Photos from the image-classification dataset "images" in the GitHub repository qasim418/Chocolathon. Its 33 classes are: cocoa shot amaretto, cocoa shot bourbon, cocoa shot chocolate cake, cocoa shot old fashioned, cocoa shot tequila, cocoa shot whiskey, truffle amaretto, truffle bananas foster, truffle brownie batter, truffle caramel apple cider, truffle champagne, truffle cheesecake, truffle confetti cake, truffle cookies and cream, truffle creamsicle, truffle creme brulee, truffle dulce de leche, truffle espresso martini, truffle grey salt caramel, truffle key lime pie, truffle lemon, truffle manhattan, truffle maple cream, truffle peanut butter caramel, truffle pineapple moscato, truffle pistachio, truffle pumpkin spice latte, truffle raspberry, truffle s mores, truffle salted caramel, truffle strawberry shortcake, truffle tea honey, truffle turtle.

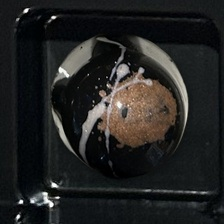
Label: truffle espresso martini

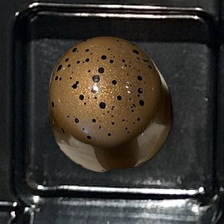
Label: truffle turtle

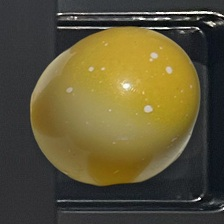
Label: truffle lemon

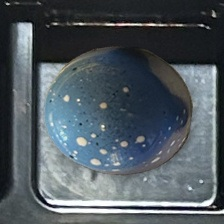
Label: truffle cookies and cream

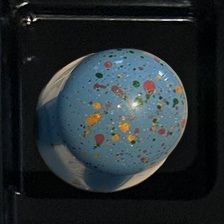
Label: truffle confetti cake

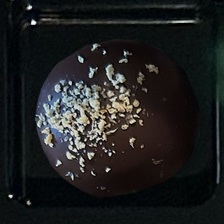
Label: cocoa shot tequila
